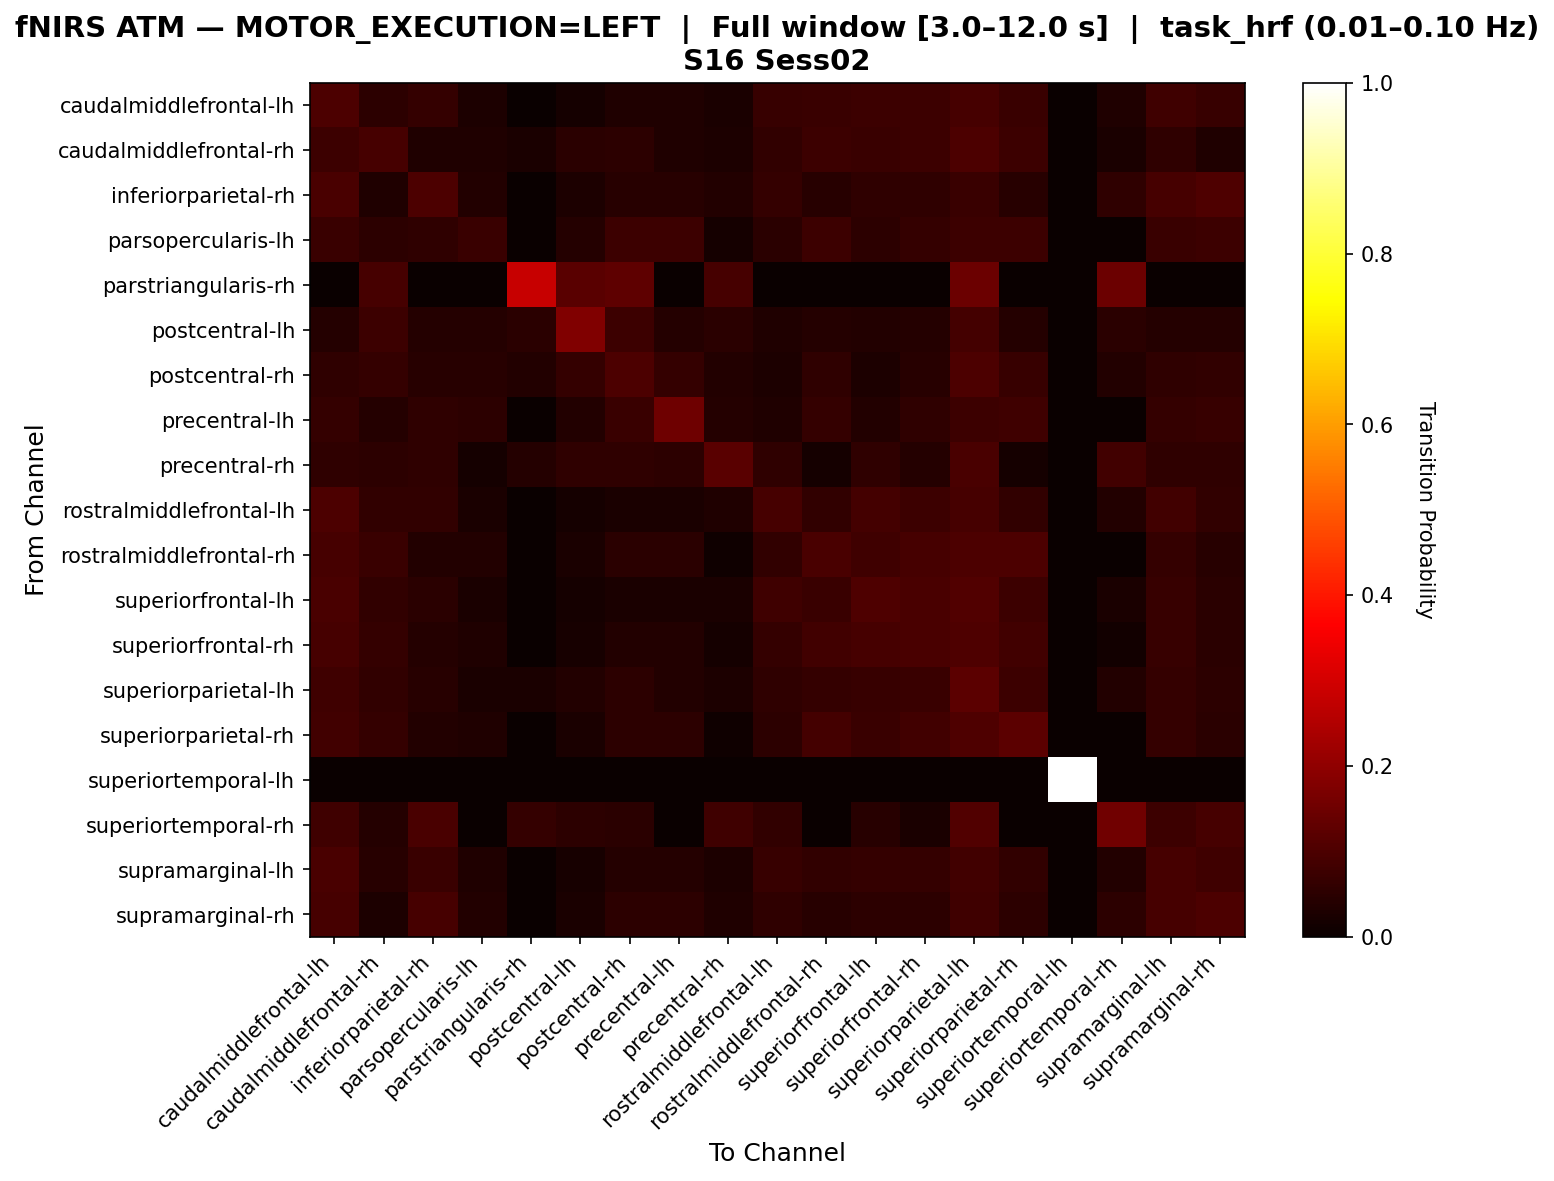

The table this chart was drawn from, first rows:
, caudalmiddlefrontal-lh, caudalmiddlefrontal-rh, inferiorparietal-rh, parsopercularis-lh, parstriangularis-rh, postcentral-lh, postcentral-rh, precentral-lh, precentral-rh, rostralmiddlefrontal-lh, rostralmiddlefrontal-rh, superiorfrontal-lh, superiorfrontal-rh, superiorparietal-lh, superiorparietal-rh, superiortemporal-lh, superiortemporal-rh, supramarginal-lh, supramarginal-rh
caudalmiddlefrontal-lh, 0.101, 0.05226, 0.06272, 0.02787, 0.0, 0.01916, 0.03484, 0.03484, 0.02439, 0.06969, 0.07143, 0.07491, 0.07666, 0.09233, 0.07143, 0.0, 0.03484, 0.08188, 0.06969
caudalmiddlefrontal-rh, 0.07595, 0.09367, 0.03291, 0.03291, 0.02532, 0.05063, 0.05316, 0.03291, 0.02785, 0.06076, 0.07595, 0.07089, 0.07595, 0.1013, 0.07595, 0.0, 0.02532, 0.0557, 0.03291
inferiorparietal-rh, 0.09415, 0.03308, 0.09924, 0.03562, 0.0, 0.02799, 0.04326, 0.04326, 0.03562, 0.06361, 0.04326, 0.05598, 0.05598, 0.07379, 0.04326, 0.0, 0.05852, 0.0916, 0.1018
parsopercularis-lh, 0.07075, 0.05189, 0.0566, 0.07075, 0.0, 0.04245, 0.07547, 0.07547, 0.01887, 0.04717, 0.07547, 0.05189, 0.06604, 0.07547, 0.07547, 0.0, 0.0, 0.07075, 0.07547
parstriangularis-rh, 0.0, 0.09091, 0.0, 0.0, 0.2818, 0.1182, 0.1273, 0.0, 0.09091, 0.0, 0.0, 0.0, 0.0, 0.1455, 0.0, 0.0, 0.1455, 0.0, 0.0
postcentral-lh, 0.04059, 0.07749, 0.04059, 0.04059, 0.04797, 0.1771, 0.07749, 0.04059, 0.04797, 0.03321, 0.04059, 0.0369, 0.04059, 0.08856, 0.04059, 0.0, 0.04797, 0.04059, 0.04059
postcentral-rh, 0.05479, 0.06301, 0.04658, 0.04384, 0.03836, 0.06301, 0.1014, 0.06575, 0.03836, 0.0274, 0.05479, 0.03014, 0.04658, 0.1014, 0.06849, 0.0, 0.03836, 0.05753, 0.06027
precentral-lh, 0.06557, 0.04262, 0.05574, 0.05246, 0.0, 0.03607, 0.07213, 0.1508, 0.04262, 0.03279, 0.06557, 0.03607, 0.05574, 0.07541, 0.08197, 0.0, 0.0, 0.06557, 0.06885
precentral-rh, 0.05785, 0.05372, 0.05785, 0.01653, 0.04132, 0.05785, 0.05785, 0.05372, 0.1198, 0.05785, 0.01653, 0.05785, 0.04132, 0.09504, 0.01653, 0.0, 0.08264, 0.05785, 0.05785
rostralmiddlefrontal-lh, 0.09901, 0.05941, 0.06188, 0.02475, 0.0, 0.01733, 0.02475, 0.02475, 0.03465, 0.09158, 0.06188, 0.08663, 0.07673, 0.09158, 0.06188, 0.0, 0.03713, 0.08416, 0.06188
rostralmiddlefrontal-rh, 0.09026, 0.07126, 0.03563, 0.038, 0.0, 0.02613, 0.04751, 0.04751, 0.009501, 0.05938, 0.09501, 0.07838, 0.09264, 0.09976, 0.09976, 0.0, 0.0, 0.06413, 0.04513
superiorfrontal-lh, 0.09598, 0.06027, 0.04911, 0.02455, 0.0, 0.01786, 0.02455, 0.02455, 0.02679, 0.08036, 0.07366, 0.1027, 0.09375, 0.1071, 0.07589, 0.0, 0.02455, 0.0692, 0.04911
superiorfrontal-rh, 0.09322, 0.06356, 0.04237, 0.0339, 0.0, 0.02331, 0.03602, 0.03602, 0.01907, 0.06568, 0.08263, 0.0911, 0.09746, 0.1017, 0.08475, 0.0, 0.01271, 0.0678, 0.04873
superiorparietal-lh, 0.07975, 0.06135, 0.04448, 0.02454, 0.02454, 0.03528, 0.05368, 0.03834, 0.03067, 0.05521, 0.06288, 0.06748, 0.07055, 0.1212, 0.07515, 0.0, 0.03834, 0.06442, 0.05215
superiorparietal-rh, 0.08584, 0.06438, 0.03648, 0.03433, 0.0, 0.02361, 0.05365, 0.05365, 0.008584, 0.05365, 0.08798, 0.07296, 0.08584, 0.1052, 0.1223, 0.0, 0.0, 0.06438, 0.04721
superiortemporal-lh, 0.0, 0.0, 0.0, 0.0, 0.0, 0.0, 0.0, 0.0, 0.0, 0.0, 0.0, 0.0, 0.0, 0.0, 0.0, 1.0, 0.0, 0.0, 0.0
superiortemporal-rh, 0.07843, 0.03922, 0.09412, 0.0, 0.06275, 0.05098, 0.04706, 0.0, 0.07843, 0.05882, 0.0, 0.04314, 0.02353, 0.1059, 0.0, 0.0, 0.1529, 0.07451, 0.0902
supramarginal-lh, 0.09572, 0.04481, 0.07332, 0.03259, 0.0, 0.0224, 0.04277, 0.04277, 0.02851, 0.06925, 0.05906, 0.06314, 0.06517, 0.08554, 0.0611, 0.0, 0.0387, 0.09369, 0.08147
supramarginal-rh, 0.09368, 0.03044, 0.09133, 0.03747, 0.0, 0.02576, 0.05152, 0.05152, 0.03279, 0.05855, 0.04684, 0.05152, 0.05386, 0.07963, 0.05152, 0.0, 0.05152, 0.09133, 0.1007
